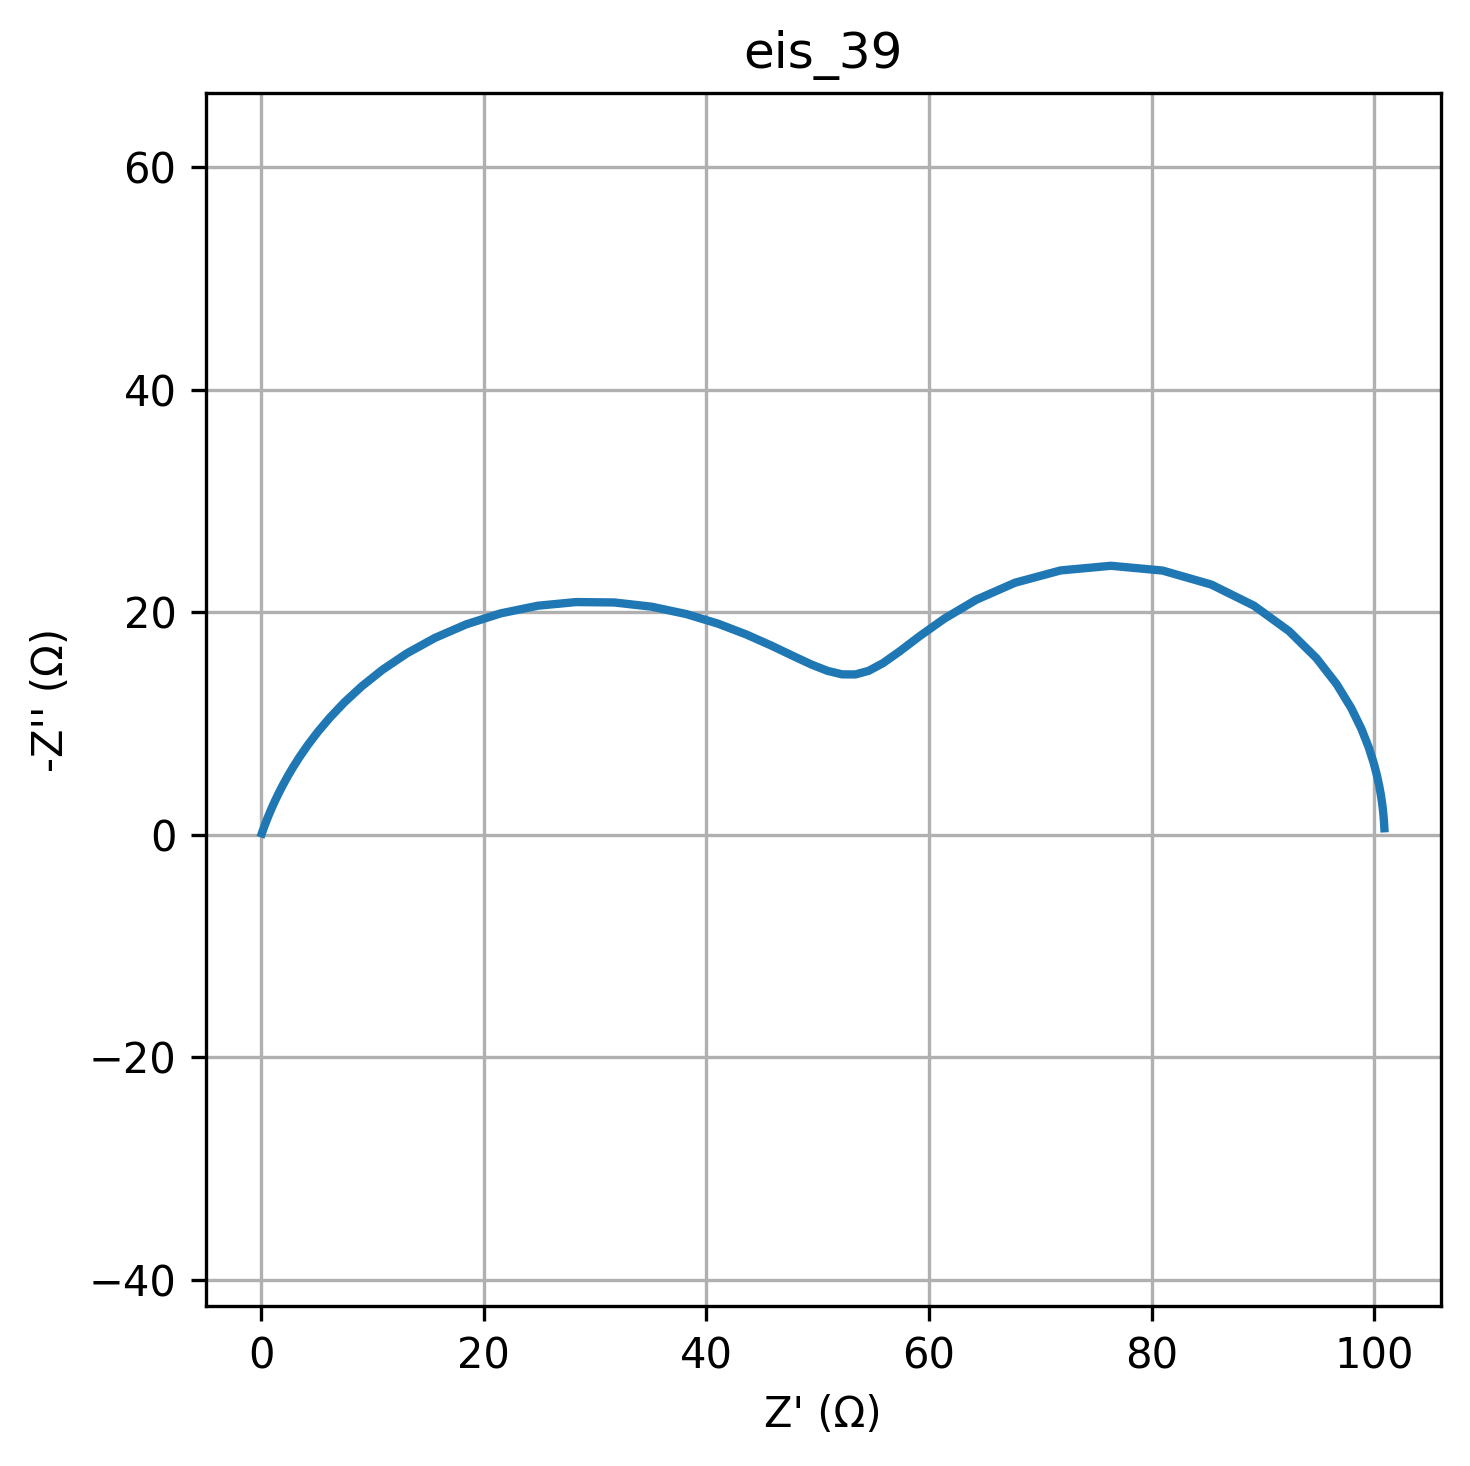

The table this chart was drawn from, first rows:
freq, Z_real, Z_imag
0.01, 100.9, -0.5976
0.01226, 100.9, -0.7297
0.01504, 100.9, -0.891
0.01844, 100.9, -1.088
0.02262, 100.9, -1.329
0.02774, 100.9, -1.623
0.03401, 100.8, -1.982
0.04171, 100.8, -2.421
0.05115, 100.7, -2.955
0.06273, 100.6, -3.606
0.07693, 100.5, -4.397
0.09434, 100.3, -5.354
0.1157, 99.95, -6.508
0.1419, 99.51, -7.887
0.174, 98.87, -9.517
0.2134, 97.94, -11.41
0.2617, 96.63, -13.56
0.3209, 94.81, -15.9
0.3935, 92.36, -18.31
0.4826, 89.21, -20.59
0.5918, 85.37, -22.5
0.7257, 80.99, -23.75
0.89, 76.36, -24.18
1.091, 71.83, -23.77
1.338, 67.73, -22.66
1.641, 64.23, -21.12
2.013, 61.39, -19.44
2.468, 59.13, -17.84
3.027, 57.34, -16.47
3.712, 55.87, -15.43
4.552, 54.59, -14.75
5.583, 53.4, -14.42
6.846, 52.19, -14.43
8.396, 50.9, -14.74
10.3, 49.44, -15.31
12.63, 47.77, -16.09
15.48, 45.83, -17.01
18.99, 43.6, -18.01
23.29, 41.04, -18.98
28.56, 38.19, -19.85
35.02, 35.06, -20.51
42.94, 31.73, -20.89
52.66, 28.3, -20.92
64.58, 24.87, -20.6
79.2, 21.55, -19.91
97.13, 18.43, -18.93
119.1, 15.6, -17.7
146.1, 13.08, -16.31
179.1, 10.89, -14.83
219.7, 9.019, -13.34
269.4, 7.447, -11.88
330.4, 6.139, -10.5
405.1, 5.058, -9.221
496.8, 4.17, -8.051
609.3, 3.443, -6.997
747.2, 2.848, -6.06
916.3, 2.361, -5.232
1124, 1.962, -4.506
1378, 1.634, -3.873
1690, 1.365, -3.323
... 20 more rows
